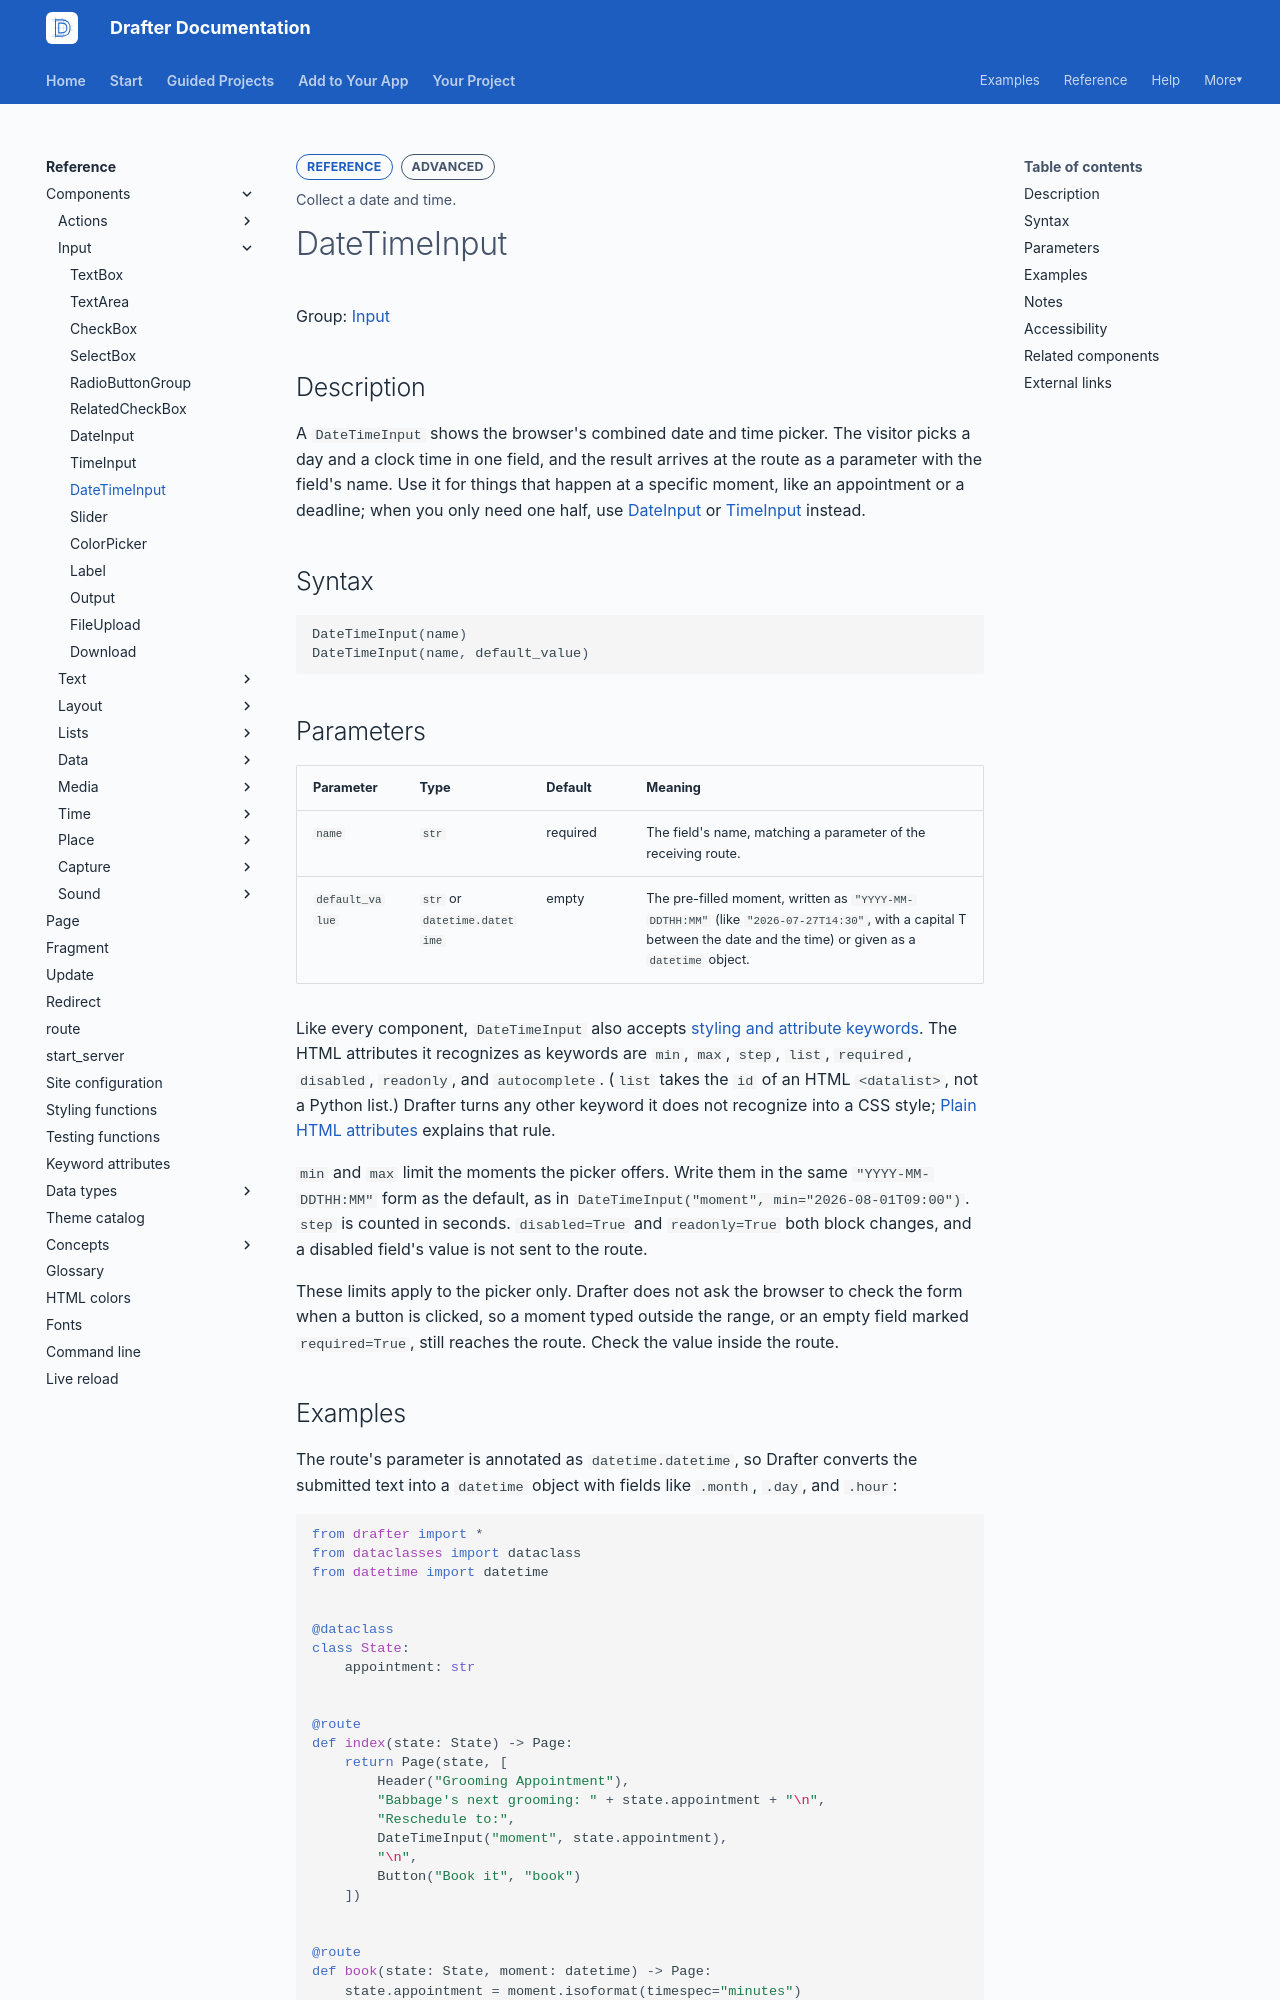

repository: drafter-edu/drafter · page: reference/components/input/datetimeinput/index.html · generator: mkdocs

---
page_type: component
title: DateTimeInput
level: L3
audience: S
priority: P1
prereqs: []
symbols:
  - DateTimeInput
outcome: Collect a date and time.
---

# DateTimeInput

Group: [Input](../index.md#input)

## Description

A `DateTimeInput` shows the browser's combined date and time
picker. The visitor picks a day and a clock time in one field, and
the result arrives at the route as a parameter with the field's
name. Use it for things that happen at a specific moment, like an
appointment or a deadline; when you only need one half, use
[DateInput](dateinput.md) or [TimeInput](timeinput.md) instead.

## Syntax

```python
DateTimeInput(name)
DateTimeInput(name, default_value)
```

## Parameters

| Parameter | Type | Default | Meaning |
| --------- | ---- | ------- | ------- |
| `name` | `str` | required | The field's name, matching a parameter of the receiving route. |
| `default_value` | `str` or `datetime.datetime` | empty | The pre-filled moment, written as `"YYYY-MM-DDTHH:MM"` (like `"2026-07-27T14:30"`, with a capital T between the date and the time) or given as a `datetime` object. |

Like every component, `DateTimeInput` also accepts
[styling and attribute keywords](../../keyword-attributes.md). The
HTML attributes it recognizes as keywords are `min`, `max`, `step`,
`list`, `required`, `disabled`, `readonly`, and `autocomplete`.
(`list` takes the `id` of an HTML `<datalist>`, not a Python list.)
Drafter turns any other keyword it does not recognize into a CSS
style;
[Plain HTML attributes](../../keyword-attributes.md#plain-html-attributes)
explains that rule.

`min` and `max` limit the moments the picker offers. Write them in
the same `"YYYY-MM-DDTHH:MM"` form as the default, as in
`DateTimeInput("moment", min="2026-08-01T09:00")`. `step` is counted
in seconds. `disabled=True` and `readonly=True` both block changes,
and a disabled field's value is not sent to the route.

These limits apply to the picker only. Drafter does not ask the
browser to check the form when a button is clicked, so a moment typed
outside the range, or an empty field marked `required=True`, still
reaches the route. Check the value inside the route.
